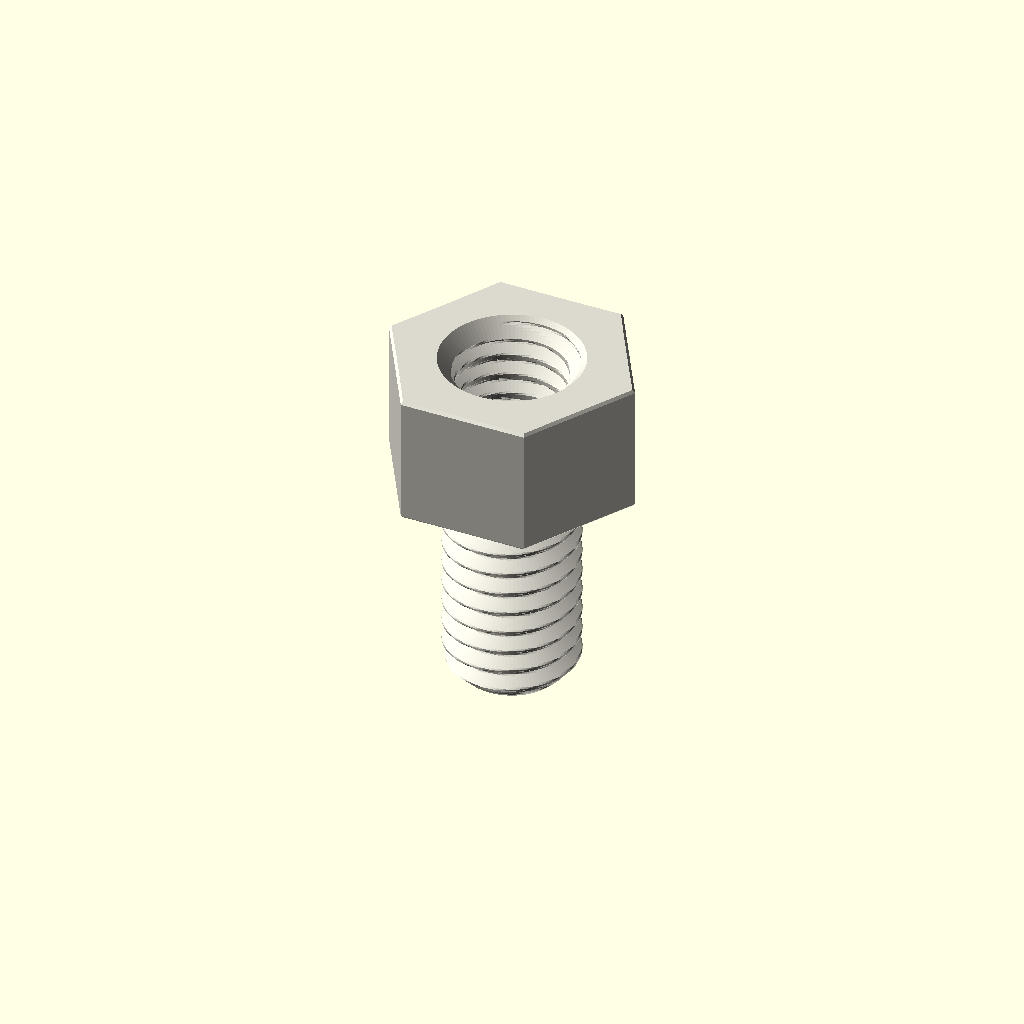
Cell 1 — every parameter at its default value.
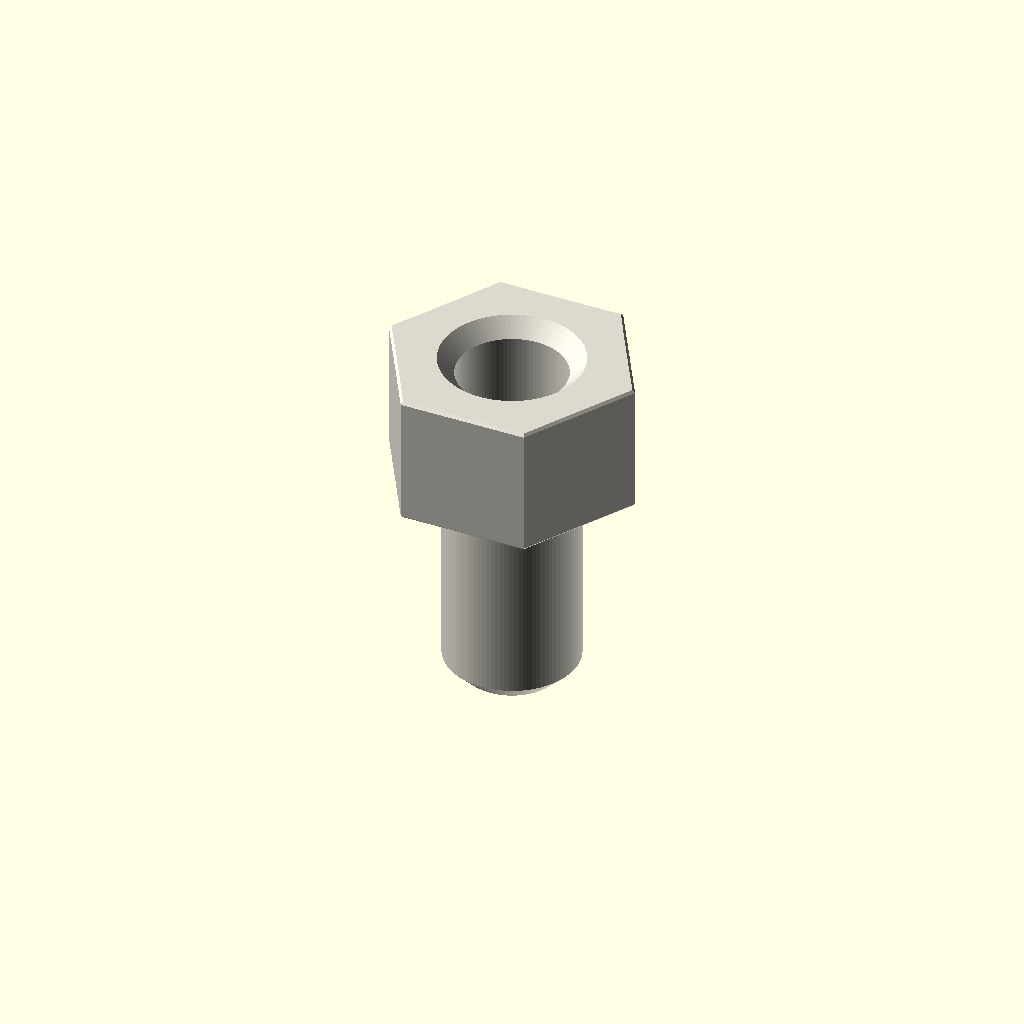
Cell 2: the same model with variant = "display".
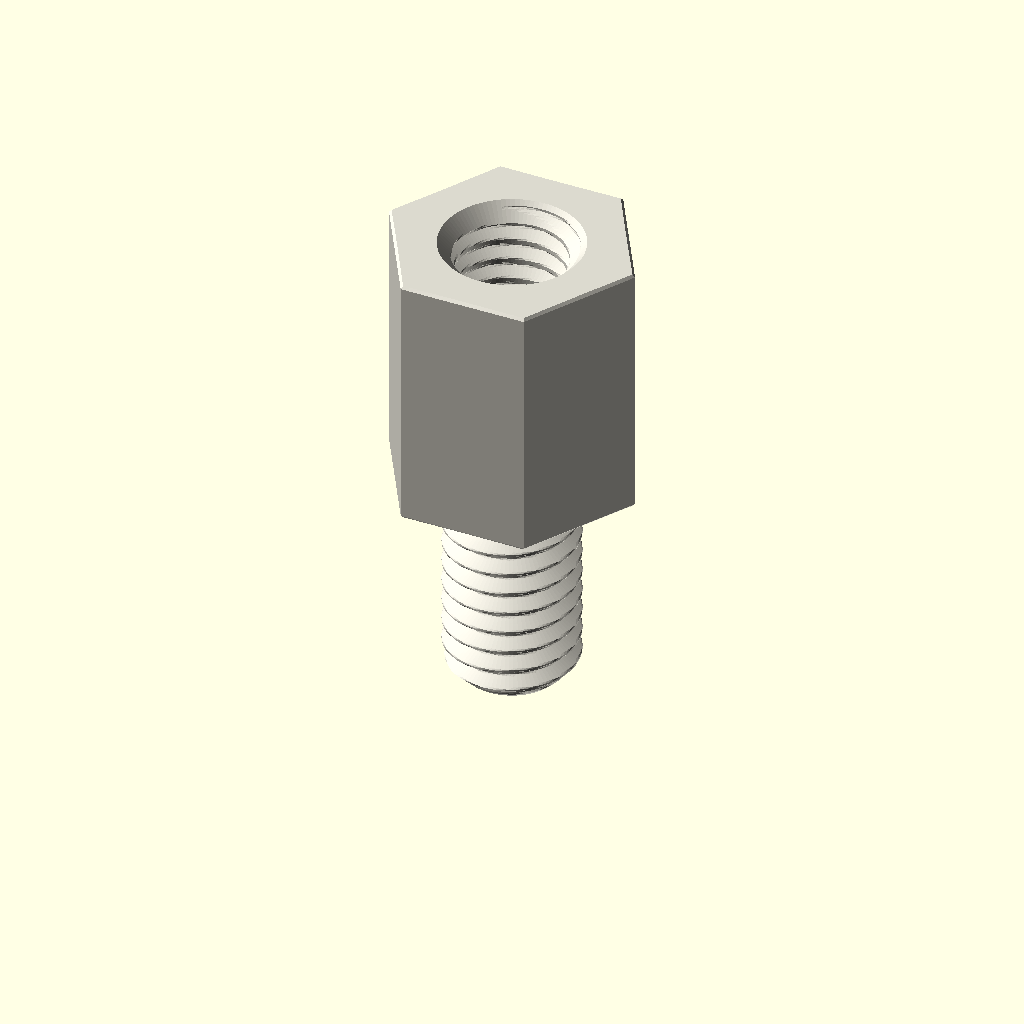
Cell 3: the same model with depth_mm = 12.
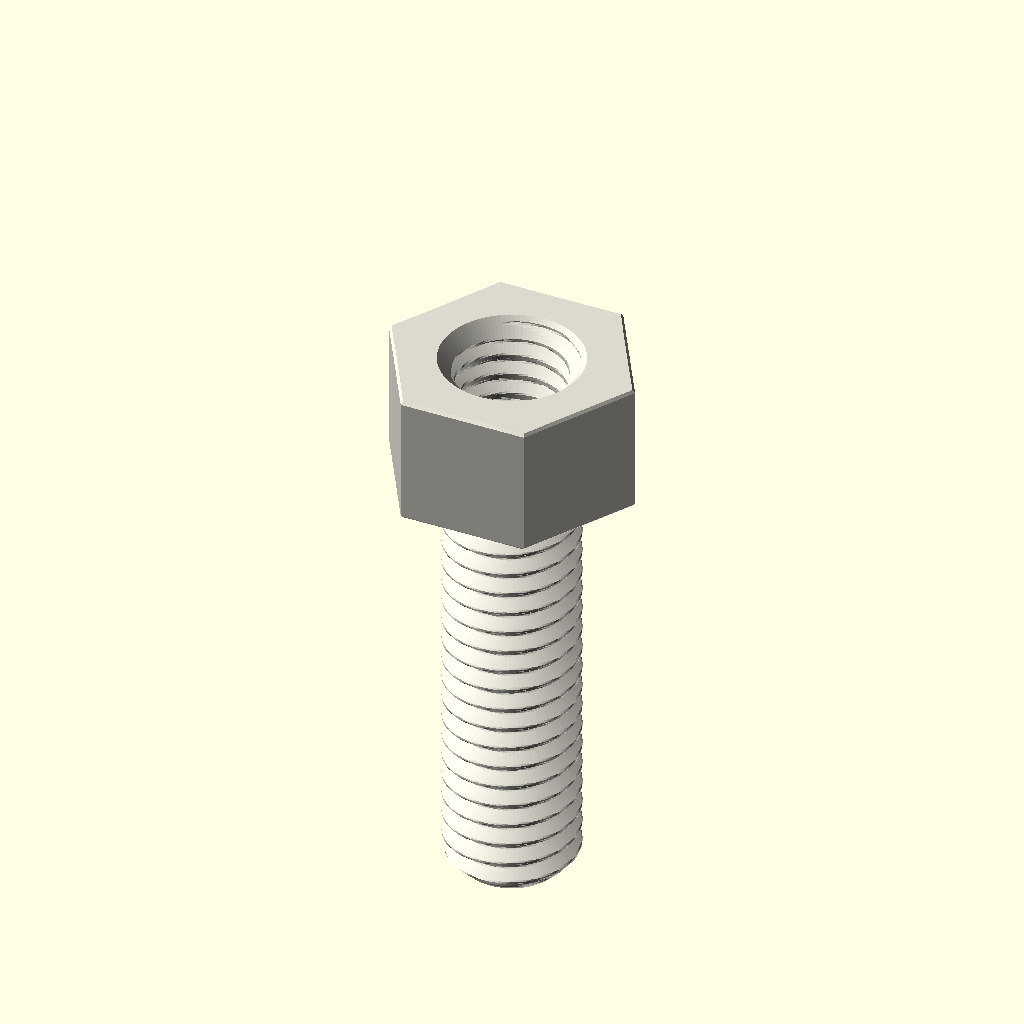
Cell 4 — stud_length_mm set to 20, the other parameters unchanged.
All cells are drawn from one camera (rotation 55°, 0°, 25°, orthographic, colour scheme Cornfield), so only the parameter changes between them.
Source of the model, parts/hardware_standoff_m6_stud_to_tapped_hexagon_nylon_white_10_mm_across_flats_10_mm_stud_length_6_mm_depth/scad/working.scad:
// OOMP generic catalogue model; units: mm.
// Stud length is additional to body depth. Tapping depths are model assumptions.
variant = "full"; // [full, display]
family = "standoff";
connection_type = "stud_to_tapped";
depth_mm = 6;
stud_length_mm = 10;
tapped_depth_mm = 5;
bore_mm = 3.2;
outer_diameter_mm = 7;
across_flats_mm = 10;
thread_nominal_diameter_mm = 6;
thread_pitch_mm = 1;
edge_chamfer_mm = 0.12;
mouth_chamfer_mm = 0.2;
angular_segments = 96;
samples_per_pitch = 16;

// Boundary travels up the outside, then down any tapped/plain bore.
// Equal-height rings at shoulders form the annular shoulder faces.
n = angular_segments;
threaded = family == "standoff";
has_stud = connection_type == "stud_to_tapped" || connection_type == "stud_to_stud";
two_studs = connection_type == "stud_to_stud";
through = !threaded || connection_type == "tapped_to_tapped";
pitch = thread_pitch_mm;
diameter = threaded ? thread_nominal_diameter_mm : bore_mm;
minor = diameter - 5*sqrt(3)*pitch/8;
transition = mouth_chamfer_mm + (threaded ? 5*sqrt(3)*pitch/16 : 0);
tip_chamfer = mouth_chamfer_mm + 17*sqrt(3)*pitch/48;
function sorted(v) = len(v)<=1 ? v : let(p=v[0])
    concat(sorted([for(x=v) if(x<p-1e-8) x]), [p], sorted([for(x=v) if(x>p+1e-8) x]));
function reverse(v) = [for(i=[len(v)-1:-1:0]) v[i]];
function theta(i) = i*360/n;
function fract(x) = x-floor(x);
function phase_distance(i,z) = abs(fract(z/pitch-theta(i)/360+0.5)-0.5);
function thread_r(i,z) = minor/2 + min(5*sqrt(3)*pitch/16,
    max(0,(phase_distance(i,z)-0.125)*pitch*sqrt(3)));
function stud_r(i,z,tip) = min(diameter/2 - (variant=="full" ?
    min(17*sqrt(3)*pitch/48,max(0,(phase_distance(i,z)-0.0625)*pitch*sqrt(3))) : 0),
    diameter/2-tip_chamfer+abs(z-tip));
function body_r(i,z) = (threaded ? across_flats_mm/2/cos(theta(i)%60-30) : outer_diameter_mm/2)
    - max(0,edge_chamfer_mm-min(z,depth_mm-z));
function bore_r(i,z) = max(threaded ? (variant=="full" ? thread_r(i,z) : minor/2) : diameter/2,
    diameter/2+mouth_chamfer_mm-(through ? min(z,depth_mm-z) : depth_mm-z));
function stud_z(a,b,tip) = let(count=variant=="full" ? ceil(stud_length_mm/pitch*samples_per_pitch) : 1)
    sorted(concat([for(i=[0:count]) a+(b-a)*i/count], [tip==a ? tip+tip_chamfer : tip-tip_chamfer]));
body_z = sorted([0,edge_chamfer_mm,depth_mm-edge_chamfer_mm,depth_mm]);
low = through ? 0 : depth_mm-tapped_depth_mm;
count = threaded && variant=="full" ? ceil((depth_mm-low)/pitch*samples_per_pitch) : 1;
bore_z = two_studs ? [] : reverse(sorted(concat(
    [for(i=[0:count]) low+(depth_mm-low)*i/count],
    [depth_mm-mouth_chamfer_mm,depth_mm-transition],
    through ? [mouth_chamfer_mm,transition] : [])));
// Ring descriptors: [height, kind, tip]. Kind: 0 body, 1 stud, 2 bore.
rings = concat(
    has_stud ? [for(z=stud_z(-stud_length_mm,0,-stud_length_mm)) [z,1,-stud_length_mm]] : [],
    [for(z=body_z) [z,0,0]],
    two_studs ? [for(z=stud_z(depth_mm,depth_mm+stud_length_mm,depth_mm+stud_length_mm)) [z,1,depth_mm+stud_length_mm]] : [],
    [for(z=bore_z) [z,2,0]]);
function radius(i,ring) = ring[1]==0 ? body_r(i,ring[0]) :
    ring[1]==1 ? stud_r(i,ring[0],ring[2]) : bore_r(i,ring[0]);
points = concat([for(ring=rings) for(i=[0:n-1])
    [radius(i,ring)*cos(theta(i)),radius(i,ring)*sin(theta(i)),ring[0]]],
    through ? [] : [[0,0,rings[0][0]],[0,0,rings[len(rings)-1][0]]]);
center = len(rings)*n;
last = (len(rings)-1)*n;
// OpenSCAD winding is opposite to STL winding.
faces = concat(
    [for(j=[0:len(rings)-(through ? 1 : 2)]) for(i=[0:n-1]) each
        let(a=j*n+i,b=j*n+(i+1)%n,c=((j+1)%len(rings))*n+(i+1)%n,d=((j+1)%len(rings))*n+i)
        [[a,c,b],[a,d,c]]],
    through ? [] : [for(i=[0:n-1]) each let(k=(i+1)%n)
        [[center,i,k],[center+1,last+k,last+i]]]);
assert(family=="spacer" || family=="standoff");
assert(!threaded || connection_type=="tapped_to_tapped" || has_stud);
assert(depth_mm>0 && diameter>0 && pitch>0);
assert(variant=="full" || variant=="display");
assert(n>=24 && n%12==0 && samples_per_pitch>=8);
assert(mouth_chamfer_mm>0 && mouth_chamfer_mm<depth_mm/2);
assert(edge_chamfer_mm>=0 && edge_chamfer_mm<depth_mm/2);
assert(diameter+4*max(mouth_chamfer_mm,edge_chamfer_mm) < (threaded ? across_flats_mm : outer_diameter_mm));
assert(!has_stud || stud_length_mm>2*mouth_chamfer_mm);
assert(!through || !threaded || 2*transition<depth_mm);
assert(connection_type!="stud_to_tapped" || (tapped_depth_mm>transition && tapped_depth_mm<depth_mm));
color([0.86,0.85,0.81]) polyhedron(points=points,faces=faces,convexity=20);
Parameter table extracted from the source (name, type, default, range or options):
variant: string, default "full", options "full", "display"
family: string, default "standoff"
connection_type: string, default "stud_to_tapped"
depth_mm: number, default 6
stud_length_mm: number, default 10
tapped_depth_mm: number, default 5
bore_mm: number, default 3.2
outer_diameter_mm: number, default 7
across_flats_mm: number, default 10
thread_nominal_diameter_mm: number, default 6
thread_pitch_mm: number, default 1
edge_chamfer_mm: number, default 0.12
mouth_chamfer_mm: number, default 0.2
angular_segments: number, default 96
samples_per_pitch: number, default 16
